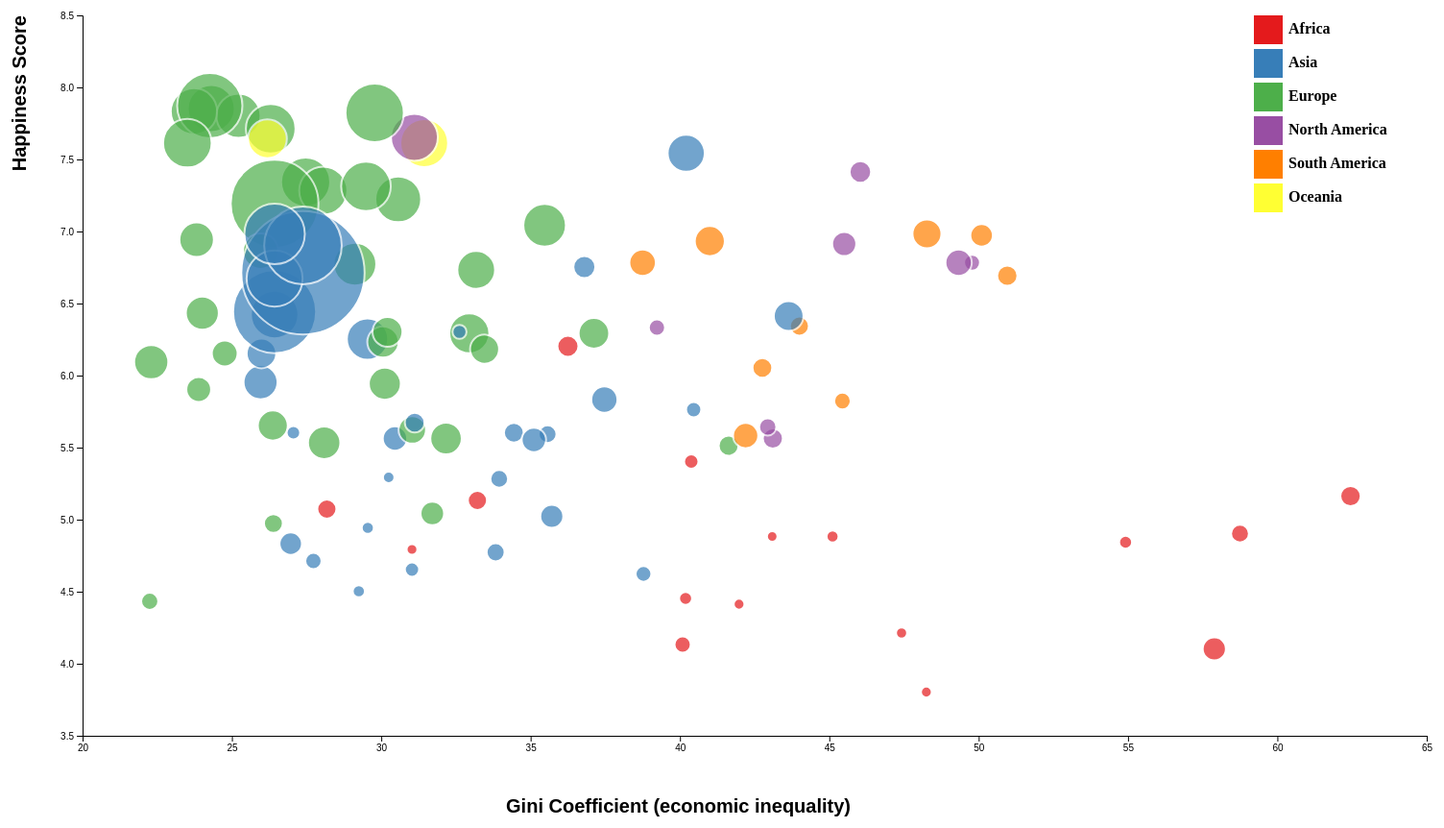
D3 v4 page, settled after 480 driven frames (8 s of simulated time); the page loaded 1 data file(s).



    // set the dimensions and margins of the graph
    var margin = {top: 10, right: 20, bottom: 50, left: 50},
        width = 1500 - margin.left - margin.right,
        height = 900 - margin.top - margin.bottom;

    // append the svg object to the body of the page
    var svg = d3.select("svg"),
        margin = {top: 50, right: 20, bottom: 100, left: 80},
        width = +svg.attr("width") - margin.left - margin.right,
        height = +svg.attr("height") - margin.top - margin.bottom,
        g = svg.append("g").attr("transform", "translate(" + margin.left + "," + margin.top + ")");

    //Read the data
    d3.csv("Data.csv", function(data) {

        // Add X axis
        var x = d3.scaleLinear()
            .domain([20, 65])
            .range([ 0, width ]);

        // Add Y axis
        var y = d3.scaleLinear()
            .domain([3.5, 8.5])
            .range([ height, 0]);


        // Add a scale for bubble size
        var z = d3.scaleLinear()
            .domain([0, 140000])
            .range([5, 70]);

        // Add a scale for bubble color
        const myColor = d3.scaleOrdinal()
            .domain(["Africa", "Asia", "Europe", "North America", "South America", "Oceania"])
            .range(d3.schemeSet1);

        g.append("g")
            .attr("transform", "translate(0," + height + ")")
            .call(d3.axisBottom(x))
            .append("text")
            .attr("y", 75)
            .attr("x", 800)
            .attr("dy", "4em")
            .attr("y", y(y.ticks().pop()))
            .attr("fill", "#000")
            .attr("font-size", 20)
            .attr("font-weight", "bold")
            .attr("text-anchor", "end")
            .text("Gini Coefficient (economic inequality)");

        g.append("g")
            .call(d3.axisLeft(y))
            .append("text")
            .attr("transform", "rotate(-90)")
            .attr("y", 0)
            .attr("dy", "-3em")
            .attr("y", y(y.ticks().pop()) + 1)
            .attr("fill", "#000")
            .attr("font-weight", "bold")
            .attr("font-size", 20)
            .attr("text-anchor", "end")
            .text("Happiness Score");



        var keys = ["Africa", "Asia", "Europe", "North America", "South America", "Oceania"];

        var color = d3.scaleOrdinal()
            .domain(keys)
            .range(d3.schemeSet1);

        //legend
        var size = 30
        svg.selectAll("mydots")
            .data(keys)
            .enter()
            .append("rect")
            .attr("x", 1300)
            .attr("y", function(d,i){ return 50 + i*(size+5)})
            .attr("width", size)
            .attr("height", size)
            .style("fill", function(d){ return color(d)});



        svg.selectAll("labels")
            .data(keys)
            .enter()
            .append("text")
            .attr("x", 1300 + size*1.2)
            .attr("y", function(d,i){ return 50 + i*(size+5) + (size/2)})
            .text(function(d){ return d})
            .attr("fill", "#000")
            .attr("text-anchor", "left")
            .attr("font-weight", "bold")
            .style("alignment-baseline", "middle");




        // Add dots and Circle for GDP
        svg.append("g")
            .selectAll("dot")
            .data(data)
            .enter()
            .append("circle")
            .attr("cx", function (d) { return x(d.Gini); } )
            .attr("cy", function (d) { return y(d.Happiness); } )
            .attr("r", function (d) { return z(d.GDP); } )
            .style("fill", function (d) { return myColor(d.Continent); } )
            .style("opacity", "0.7")
            .attr("stroke", "white")
            .style("stroke-width", "2px")
            .on("mouseover", function() { tooltip.style("display", null); })
            .on("mousemove", function(d) {
                var xPosition = 800;
                var yPosition = 100;
                tooltip
                    .attr("transform", "translate(" + xPosition + "," + yPosition + ")")
                    .style("display", "inline")
                    .select("text").text(d.Country + " $"+ d.GDP/1000+"K");

            })
            .on("mouseout", function() { tooltip.style("display", "none"); });


        var tooltip = d3.select("svg").append("g")
            .attr("class", "tooltip")
            .style("display", "none");


        tooltip.append("text")
            .attr("x", 10)
            .attr("y", "-1em")
            .attr("fill", "black")
            .style("text-anchor", "middle")
            .attr("font-size", "16px")
            .attr("font-weight", "bold");


        tooltip.append("rect")
            .attr("x", 10)
            .attr("y", "-1em")
            .attr("width", 100)
            .attr("width", 50)
            .style("fill", "grey");







    })


### data: Data.csv
?Country, Continent, Cost of Living Index, Dominant Religious Belief, Expected years of schooling - Years, Freedom, Gender Inequality Index 2014, Gini, Government, GDP, Happiness.Rank, Happiness, Internet users percentage of population …, Number of Records, Prison population per 100k people, Region, Trust..Government.Corruption., Development Status
Albania, Europe, 34.66, Muslim, 11.82, 0.38, 0.22, 28.96, Parliamentary Republic, 10405, 109, 4.64, 60.1, 1, 158, EASTERN EUROPE, 0.04, Developing
Algeria, Africa, 33.92, Muslim, 13.97, 0.23, 0.41, 38.82, Presidential Republic, 12893, 53, 5.87, 18.09, 1, 162, NORTHERN AFRICA, 0.15, Developing
Angola, Africa, 136.7, Catholic, 11.39, 0, 0.41, 42.66, Presidential Republic, 7488, 140, 3.8, 21.26, 1, 105, SUB-SAHARAN AFRICA, 0.07, Underdeveloped
Argentina, South America, 55.3, Catholic, 17.95, 0.49, 0.38, 43.57, Presidential Republic, 22982, 24, 6.6, 64.7, 1, 147, LATIN AMER. & CARIB, 0.06, Developing
Armenia, Asia, 34.56, Orthodox, 12.32, 0.2, 0.32, 30.3, Parliamentary Democracy, 7527, 121, 4.38, 46.3, 1, 164, C.W. OF IND. STATES, 0.03, Developing
Australia, Oceania, 80.16, Catholic, 20.22, 0.6, 0.11, 34.01, Parliamentary Democracy, 42831, 10, 7.28, 84.56, 1, 130, OCEANIA, 0.3, Developed
Austria, Europe, 70.7, Catholic, 15.75, 0.57, 0.05, 30.04, Parliamentary Republic, 44376, 13, 7.01, 81, 1, 98, WESTERN EUROPE, 0.22, Developed
Azerbaijan, Asia, 29.25, Muslim, 11.94, 0.4, 0.3, 33.03, Presidential Republic, 16594, 85, 5.23, 61, 1, 413, C.W. OF IND. STATES, 0.18, Developing
Bahrain, Asia, 53.9, Muslim, 14.4, 0.54, 0.26, 29, Constitutional Monarchy, 42444, 41, 6.09, 91, 1, 275, NEAR EAST, 0.26, Developing
Bangladesh, Asia, 36.29, Muslim, 9.98, 0.48, 0.5, 32.12, Parliamentary Republic, 2853, 110, 4.61, 9.6, 1, 42, ASIA (EX. NEAR EAST), 0.12, Underdeveloped
Belarus, Europe, 33.93, Orthodox, 15.66, 0.3, 0.15, 26.46, Dictatorship, 17055, 67, 5.57, 59.02, 1, 335, C.W. OF IND. STATES, 0.16, Developing
Belgium, Europe, 79.46, Catholic, 16.33, 0.54, 0.06, 33.14, Parliamentary Democracy, 40607, 17, 6.89, 85, 1, 108, WESTERN EUROPE, 0.25, Developed
Botswana, Africa, 37.58, Protestant, 12.49, 0.51, 0.48, 60.46, Parliamentary Republic, 15247, 142, 3.77, 18.5, 1, 205, SUB-SAHARAN AFRICA, 0.1, Developing
Brazil, South America, 50.13, Catholic, 15.19, 0.44, 0.46, 52.67, Presidential Republic, 14555, 22, 6.64, 57.6, 1, 274, LATIN AMER. & CARIB, 0.11, Developing
Bulgaria, Europe, 37.12, Orthodox, 14.35, 0.29, 0.21, 34.28, Parliamentary Republic, 15695, 105, 4.71, 55.49, 1, 151, EASTERN EUROPE, 0.01, Developed
Cambodia, Asia, 49.38, Buddhist, 10.9, 0.63, 0.48, 31.82, Parliamentary Constitutional Monarchy, 2944, 129, 4.17, 9, 1, 106, ASIA (EX. NEAR EAST), 0.07, Underdeveloped
Canada, North America, 71.16, Catholic, 15.88, 0.61, 0.13, 33.68, Parliamentary Democracy, 41894, 7, 7.32, 87.12, 1, 118, NORTHERN AMERICA, 0.29, Developed
Chile, South America, 46.7, Catholic, 15.25, 0.38, 0.34, 50.84, Presidential Republic, 21714, 20, 6.65, 72.35, 1, 266, LATIN AMER. & CARIB, 0.08, Developing
China, Asia, 45.85, Buddhist, 13.07, 0.47, 0.19, 37.01, Communist State, 11525, 79, 5.27, 49.3, 1, 121, ASIA (EX. NEAR EAST), 0.02, Developing
Colombia, South America, 32.58, Catholic, 13.55, 0.48, 0.43, 53.53, Presidential Republic, 12025, 36, 6.36, 52.57, 1, 245, LATIN AMER. & CARIB, 0.05, Developing
Costa Rica, North America, 60.32, Catholic, 13.86, 0.58, 0.35, 48.61, Presidential Republic, 13431, 12, 7.08, 49.41, 1, 314, LATIN AMER. & CARIB, 0.1, Developing
Croatia, Europe, 50.63, Catholic, 14.81, 0.26, 0.15, 33.61, Parliamentary Republic, 20063, 77, 5.29, 68.57, 1, 108, EASTERN EUROPE, 0.04, Developed
Cyprus, Asia, 61.44, Orthodox, 13.97, 0.36, 0.12, 28.53, Presidential Republic, 27394, 65, 5.62, 69.33, 1, 106, NEAR EAST, 0.04, Developing
Czech Republic, Europe, 41.36, Catholic, 16.39, 0.49, 0.09, 26.39, Parliamentary Republic, 27959, 23, 6.61, 79.71, 1, 154, EASTERN EUROPE, 0.04, Developed
Denmark, Europe, 83.56, Lutheran, 18.69, 0.63, 0.05, 26.88, Parliamentary Constitutional Monarchy, 41991, 2, 7.52, 95.99, 1, 73, WESTERN EUROPE, 0.4, Developed
Dominican Republic, North America, 53.15, Catholic, 13.08, 0.55, 0.48, 45.68, Presidential Republic, 11795, 86, 5.23, 49.58, 1, 240, LATIN AMER. & CARIB, 0.11, Developing
Ecuador, South America, 47.12, Catholic, 14.17, 0.46, 0.41, 46.57, Presidential Republic, 10541, 44, 6.01, 43, 1, 149, LATIN AMER. & CARIB, 0.14, Developing
Egypt, Africa, 35.52, Muslim, 13.53, 0.28, 0.57, 30.75, Presidential Republic, 10733, 104, 4.74, 31.7, 1, 80, NORTHERN AFRICA, 0.11, Developing
El Salvador, North America, 45.03, Catholic, 12.26, 0.43, 0.43, 41.8, Presidential Republic, 7515, 45, 6, 29.7, 1, 422, LATIN AMER. & CARIB, 0.09, Developing
Estonia, Europe, 51.01, Orthodox, 16.48, 0.48, 0.16, 32.69, Parliamentary Republic, 25132, 66, 5.61, 84.24, 1, 238, BALTICS, 0.18, Developed
Ethiopia, Africa, 45.17, Orthodox, 8.5, 0.41, 0.56, 33.6, Parliamentary Republic, 1336, 119, 4.46, 2.9, 1, 136, SUB-SAHARAN AFRICA, 0.17, Underdeveloped
Finland, Europe, 75.9, Lutheran, 17.07, 0.62, 0.07, 27.79, Parliamentary Republic, 38846, 5, 7.47, 92.38, 1, 58, WESTERN EUROPE, 0.38, Developed
France, Europe, 75.56, Catholic, 16, 0.47, 0.09, 31.69, Presidential Republic, 37154, 31, 6.44, 83.75, 1, 98, WESTERN EUROPE, 0.17, Developed
Georgia, Asia, 32.53, Orthodox, 13.8, 0.31, 0.38, 41.35, Semi-Presidential Republic, 6946, 125, 4.29, 48.9, 1, 225, C.W. OF IND. STATES, 0.25, Developing
Germany, Europe, 69.46, Catholic, Protestant, 16.46, 0.56, 0.04, 30.63, Parliamentary Republic, 43207, 16, 6.95, 86.19, 1, 79, WESTERN EUROPE, 0.28, Developed
Ghana, Africa, 64.16, Protestant, 11.5, 0.42, 0.55, 42.76, Presidential Republic, 3864, 131, 4.12, 18.9, 1, 54, SUB-SAHARAN AFRICA, 0.03, Underdeveloped
Greece, Europe, 54.75, Orthodox, 17.63, 0.1, 0.15, 34.74, Parliamentary Republic, 24540, 87, 5.23, 63.21, 1, 111, WESTERN EUROPE, 0.04, Developed
Guatemala, North America, 43.98, Catholic, 10.69, 0.53, 0.53, 52.35, Presidential Republic, 7063, 29, 6.45, 23.4, 1, 105, LATIN AMER. & CARIB, 0.08, Developing
… [head cut at 6 KiB]